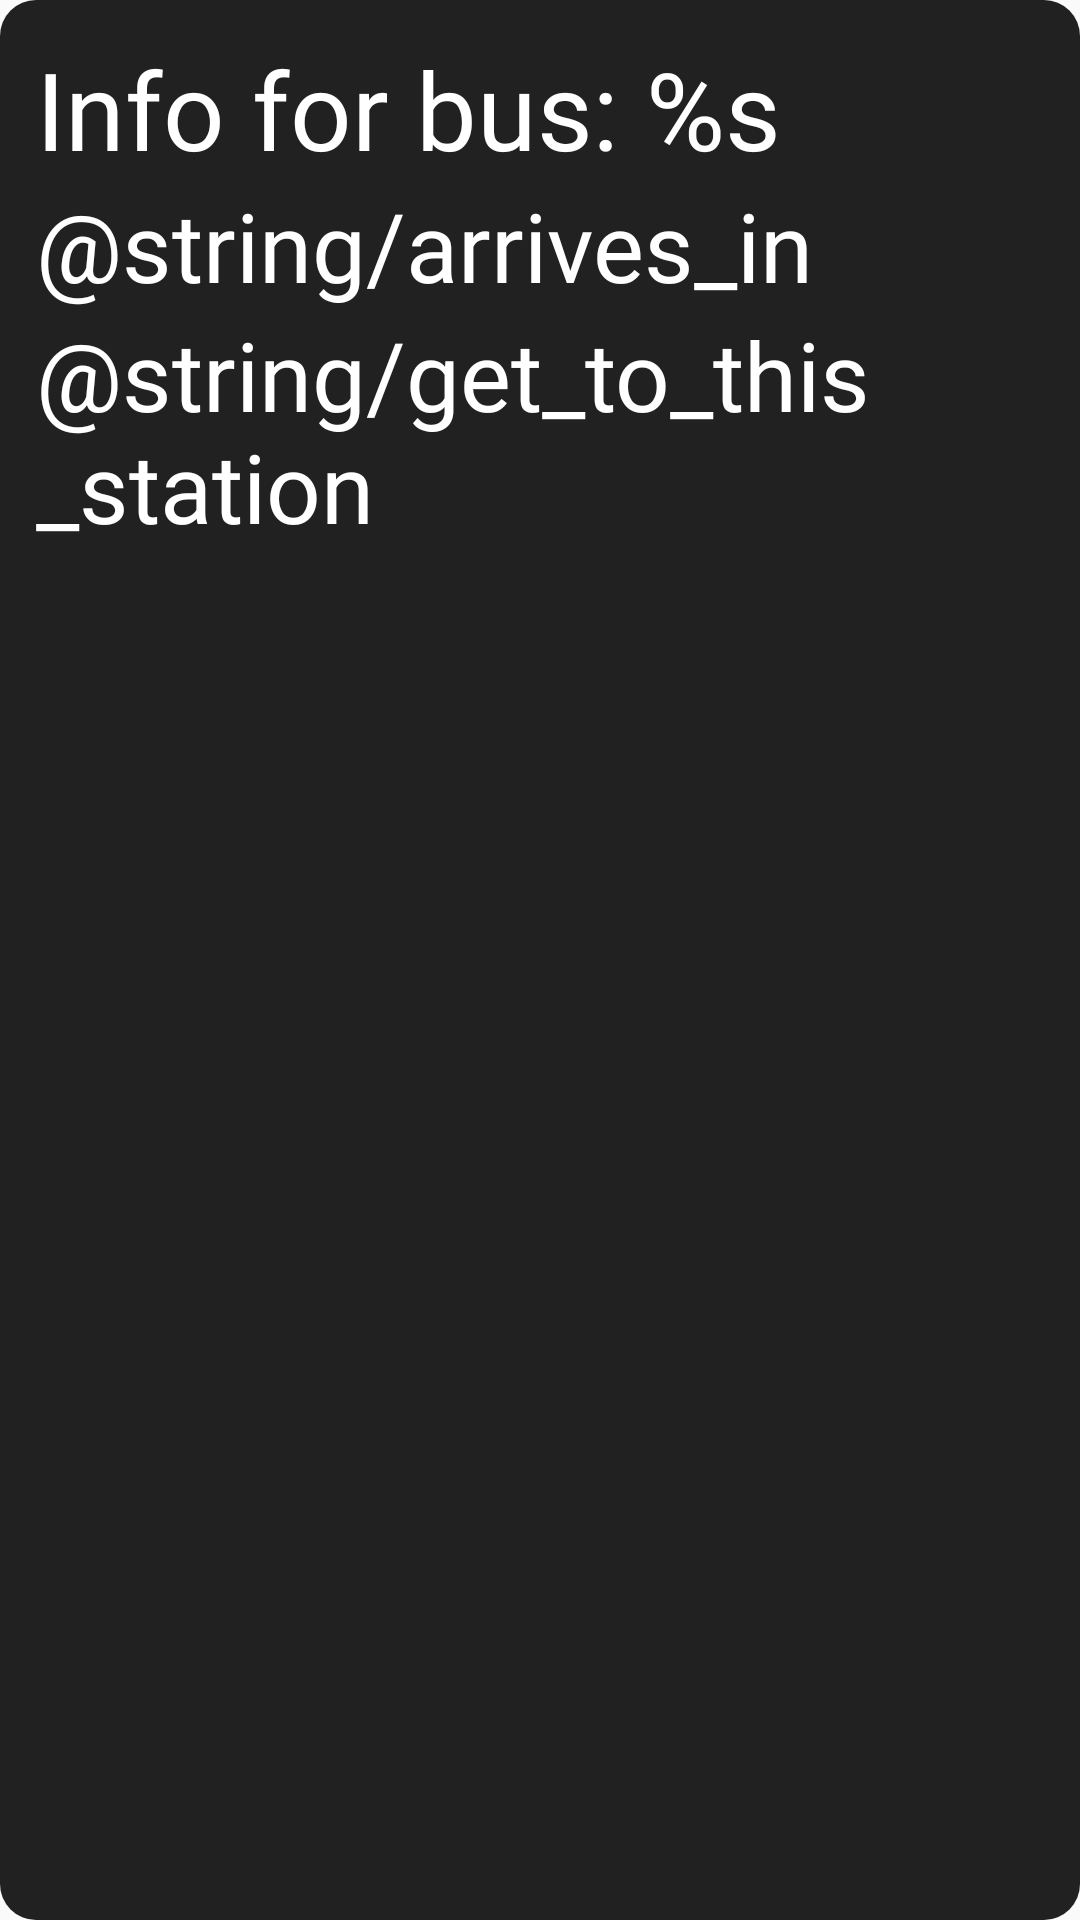

Here is an Android app screen rendered from its layout file. Give the layout XML and the strings, colors and styles it references.
<!-- AndroidManifest.xml: application theme AppTheme -->
<!-- res/layout/result_buses_row_clicked.xml -->
<?xml version="1.0" encoding="utf-8"?>
<android.support.constraint.ConstraintLayout xmlns:android="http://schemas.android.com/apk/res/android"
    xmlns:app="http://schemas.android.com/apk/res-auto"
    android:layout_width="wrap_content"
    android:layout_height="wrap_content"
    android:background="@drawable/popup_style_set"
    android:padding="12dp">

    <TextView
        android:id="@+id/textView_result_buses_clicked_info_for_bus"
        android:layout_width="wrap_content"
        android:layout_height="wrap_content"
        android:fontFamily="@font/modernsans"
        android:text="@string/info_for_bus"
        android:textSize="36sp"
        android:textColor="@color/white"
        app:layout_constraintLeft_toLeftOf="parent"
        app:layout_constraintTop_toTopOf="parent" />

    <TextView
        android:id="@+id/textView_result_buses_clicked_arrives_in"
        android:layout_width="wrap_content"
        android:layout_height="wrap_content"
        android:fontFamily="@font/modernsans"
        android:text="@string/arrives_in"
        android:textSize="32sp"
        android:textColor="@color/white"
        app:layout_constraintLeft_toLeftOf="parent"
        app:layout_constraintTop_toBottomOf="@id/textView_result_buses_clicked_info_for_bus" />

    <TextView
        android:id="@+id/textView_result_buses_clicked_closest_station_arrive"
        android:layout_width="wrap_content"
        android:layout_height="wrap_content"
        android:fontFamily="@font/modernsans"
        android:text="@string/get_to_this_station"
        android:textSize="32sp"
        android:textColor="@color/white"
        app:layout_constraintLeft_toLeftOf="parent"
        app:layout_constraintTop_toBottomOf="@id/textView_result_buses_clicked_arrives_in" />

</android.support.constraint.ConstraintLayout>
<!-- resources referenced by this layout -->
<resources>
  <color name="white">#FFFFFF</color>
  <!-- drawable popup_style_set (drawable-mdpi) -->
  <?xml version="1.0" encoding="utf-8"?>
  <shape xmlns:android="http://schemas.android.com/apk/res/android">
      <solid android:color="@color/darkerDarkGray" />
      <corners android:radius="12dp" />
  </shape>
  <string name="info_for_bus">Info for bus: %s</string>
  <style name="AppTheme" parent="Theme.AppCompat.Light.DarkActionBar">
          
          <item name="colorPrimary">@color/lighterDarkGray</item>
          <item name="colorPrimaryDark">@color/darkerDarkGray</item>
          <item name="colorAccent">@color/gray</item>
      </style>
  <color name="darkerDarkGray">#212121</color>
  <color name="lighterDarkGray">#333333</color>
  <color name="gray">#808080</color>
</resources>
